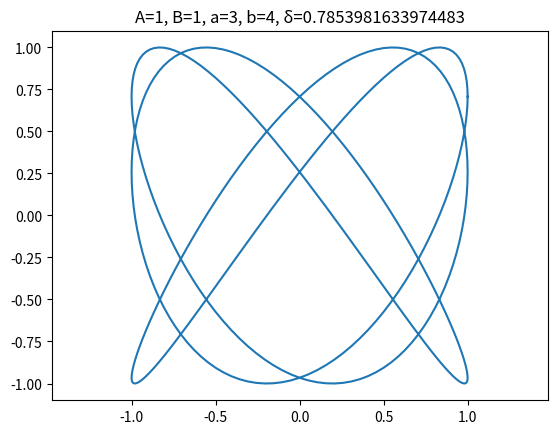

Recreate this plot in Python.
import math
import matplotlib.pyplot as plt

A = 1
B = 1

a = 3
b = 4
delta = math.pi / 4

x = []
y = []
for i in range(0, 361): # 0〜360度まで．
    t = i * (math.pi / 180)       # ラジアンに変換する．
    # x に値を追加する（x.append(...)）．
    # x = A * cos(a*t)
    x.append(A * math.cos(a * t))
    # y に値を追加する（y.append(...)）．
    # y = B * sin(b*t + δ)
    y.append(B * math.sin(b * t + delta))

plt.plot(x, y)
plt.text(0, 1.15, f"A={A}, B={B}, a={a}, b={b}, δ={delta}", fontsize=12, ha="center")
plt.axis("equal") # グラフの縦横比を 1:1 にする．
plt.show()
